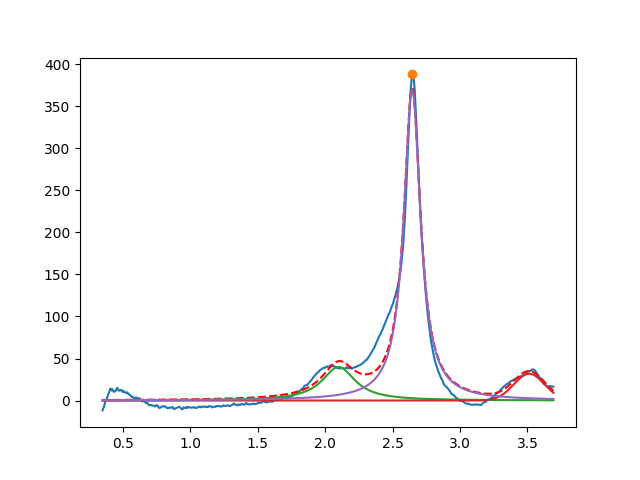

Data behind this chart, as committed beside it:
2.099999999982510523e+00, 3.999999999994605560e+01, 2.999999999999907740e-01, 5.176138505756570923e-21
3.513058384928459787e+00, 3.185437604230128272e+01, 2.690116417756410749e-01, 9.999999999999984457e-01
2.645335696964990824e+00, 3.692552238565323819e+02, 1.507515686313786185e-01, 8.880795918838788277e-17
